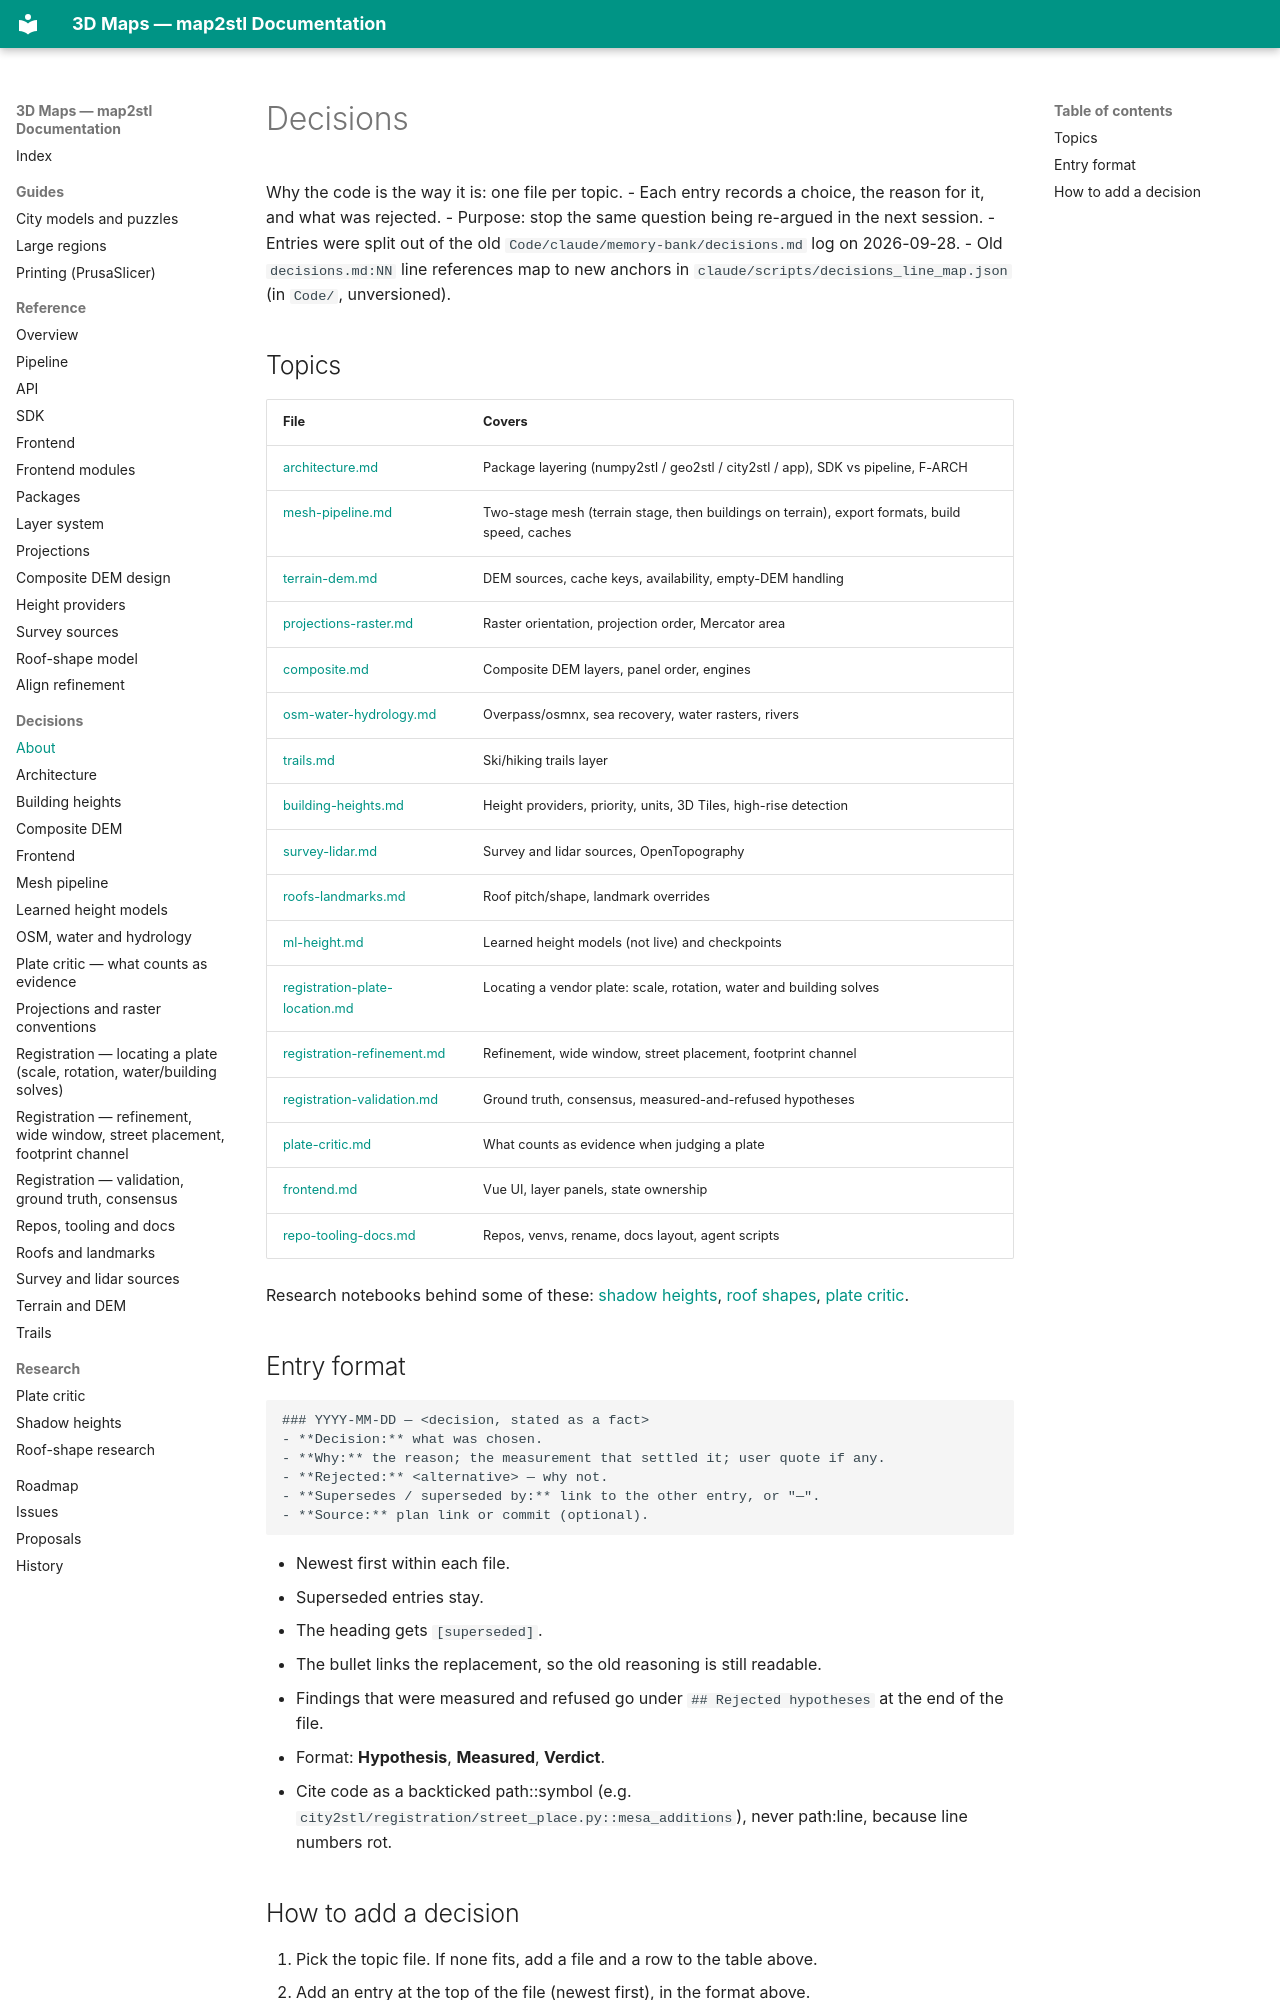

repository: EdgarCardenasDeLaHoz/map2stl · page: decisions/index.html · generator: mkdocs

# Decisions

Why the code is the way it is: one file per topic.
- Each entry records a choice, the reason for it, and what was rejected.
  - Purpose: stop the same question being re-argued in the next session.
- Entries were split out of the old `Code/claude/memory-bank/decisions.md` log on 2026-09-28.
  - Old `decisions.md:NN` line references map to new anchors in `claude/scripts/decisions_line_map.json` (in `Code/`, unversioned).

## Topics

| File | Covers |
|---|---|
| [architecture.md](architecture.md) | Package layering (numpy2stl / geo2stl / city2stl / app), SDK vs pipeline, F-ARCH |
| [mesh-pipeline.md](mesh-pipeline.md) | Two-stage mesh (terrain stage, then buildings on terrain), export formats, build speed, caches |
| [terrain-dem.md](terrain-dem.md) | DEM sources, cache keys, availability, empty-DEM handling |
| [projections-raster.md](projections-raster.md) | Raster orientation, projection order, Mercator area |
| [composite.md](composite.md) | Composite DEM layers, panel order, engines |
| [osm-water-hydrology.md](osm-water-hydrology.md) | Overpass/osmnx, sea recovery, water rasters, rivers |
| [trails.md](trails.md) | Ski/hiking trails layer |
| [building-heights.md](building-heights.md) | Height providers, priority, units, 3D Tiles, high-rise detection |
| [survey-lidar.md](survey-lidar.md) | Survey and lidar sources, OpenTopography |
| [roofs-landmarks.md](roofs-landmarks.md) | Roof pitch/shape, landmark overrides |
| [ml-height.md](ml-height.md) | Learned height models (not live) and checkpoints |
| [registration-plate-location.md](registration-plate-location.md) | Locating a vendor plate: scale, rotation, water and building solves |
| [registration-refinement.md](registration-refinement.md) | Refinement, wide window, street placement, footprint channel |
| [registration-validation.md](registration-validation.md) | Ground truth, consensus, measured-and-refused hypotheses |
| [plate-critic.md](plate-critic.md) | What counts as evidence when judging a plate |
| [frontend.md](frontend.md) | Vue UI, layer panels, state ownership |
| [repo-tooling-docs.md](repo-tooling-docs.md) | Repos, venvs, rename, docs layout, agent scripts |

Research notebooks behind some of these: [shadow heights](../research/shadow-heights.md), [roof shapes](../research/roof-shape-research.md), [plate critic](../research/plate-critic.md).

## Entry format

```
### YYYY-MM-DD — <decision, stated as a fact>
- **Decision:** what was chosen.
- **Why:** the reason; the measurement that settled it; user quote if any.
- **Rejected:** <alternative> — why not.
- **Supersedes / superseded by:** link to the other entry, or "—".
- **Source:** plan link or commit (optional).
```

- Newest first within each file.
- Superseded entries stay.
  - The heading gets ` [superseded]`.
  - The bullet links the replacement, so the old reasoning is still readable.
- Findings that were measured and refused go under `## Rejected hypotheses` at the end of the file.
  - Format: **Hypothesis**, **Measured**, **Verdict**.
- Cite code as a backticked path::symbol (e.g. `city2stl/registration/street_place.py::mesa_additions`), never path:line, because line numbers rot.
